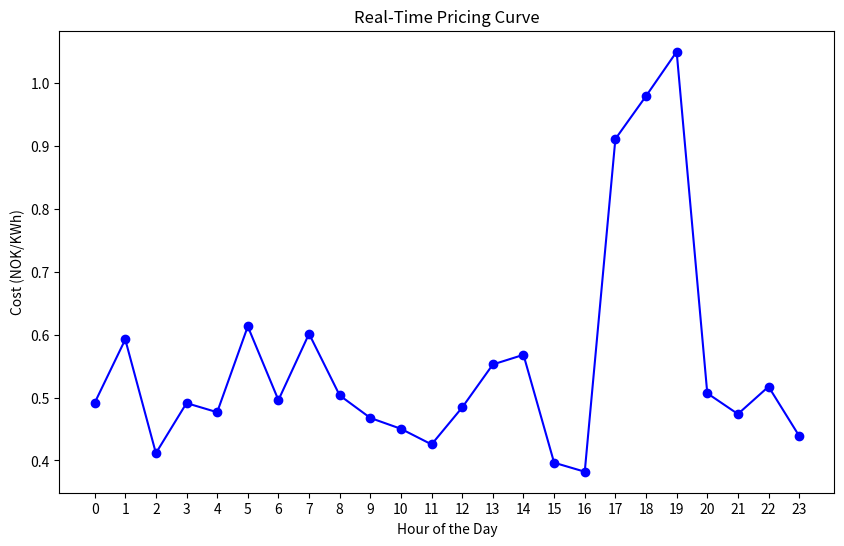

The matplotlib source for this figure:
import random

def time_of_use(peak_hours: range, peak_cost: float, non_peak_cost: float):
    return {hour: peak_cost if hour in peak_hours else non_peak_cost for hour in range(24)}

def real_time_pricing(peak_hours: range, peak_cost: float, non_peak_cost: float, fluctuation: float):
    return {
        hour: peak_cost + random.uniform(-fluctuation, fluctuation) if hour in peak_hours
        else non_peak_cost + random.uniform(-fluctuation, fluctuation)
        for hour in range(24)
    }


# Function to calculate the adjusted energy threshold for each hour
def adjust_energy_threshold(non_shiftable_appliances, threshold):
    adjusted_threshold = {hour: threshold for hour in range(24)}

    for appliance, details in non_shiftable_appliances.items():
        daily_energy = details["energy"]
        operational_hours = len(details["hours"])
        hourly_energy = daily_energy / operational_hours  # Calculate hourly energy usage

        for hour in details["hours"]:
            if isinstance(hour, range):  # If the hours are specified as a range
                for h in hour:
                    adjusted_threshold[h] -= hourly_energy
            else:
                adjusted_threshold[hour] -= hourly_energy  # Subtract the hourly energy from the threshold

    return adjusted_threshold


if __name__ == "__main__":
    import matplotlib.pyplot as plt
    peak_hours = range(17, 20)
    peak_cost = 1
    normal_cost = 0.5
    fluctuation = 0.125

    pricing = real_time_pricing(peak_hours, peak_cost, normal_cost, fluctuation)

    # Plot the data
    hours = list(pricing.keys())
    costs = list(pricing.values())

    plt.figure(figsize=(10, 6))
    plt.plot(hours, costs, marker='o', linestyle='-', color='blue')
    plt.title('Real-Time Pricing Curve')
    plt.xlabel('Hour of the Day')
    plt.ylabel('Cost (NOK/KWh)')
    plt.xticks(hours)
    plt.show()
